Run: headless pygame with SDL's dummy video driver; simulated clock (each Clock.tick advances the game by its frame time, no real sleeping); random seed 0; keys injected as events and as key.get_pressed() state; no mouse input.
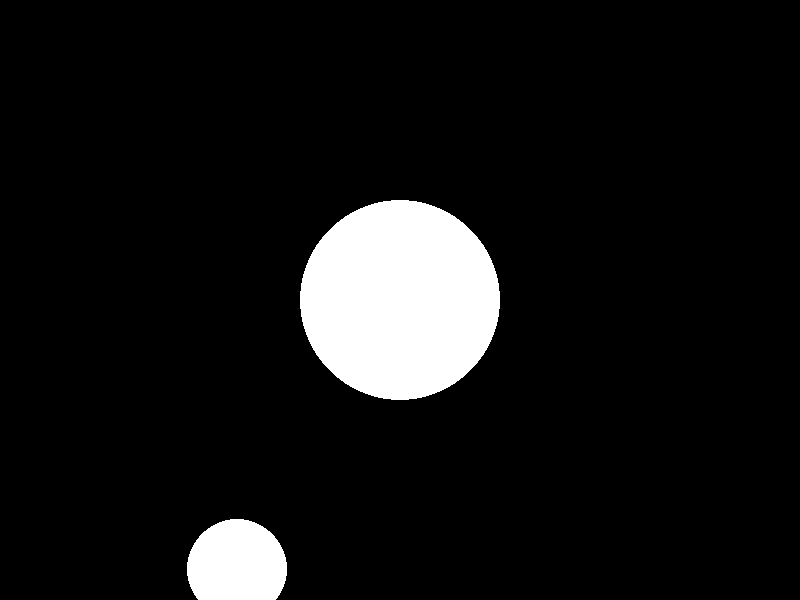
Frame 1 of 4 · flips 1–60 · no input
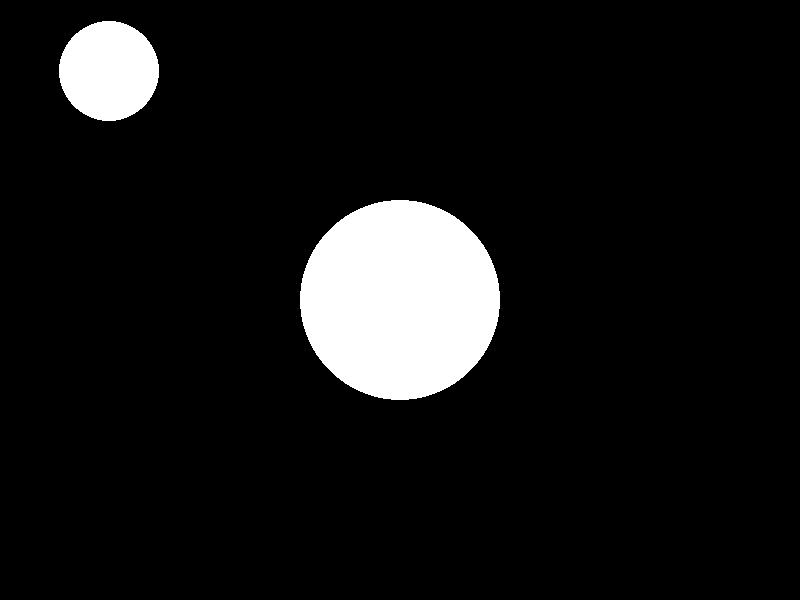
Frame 2 of 4 · flips 61–180 · tapped SPACE, RETURN · held RIGHT (→), D
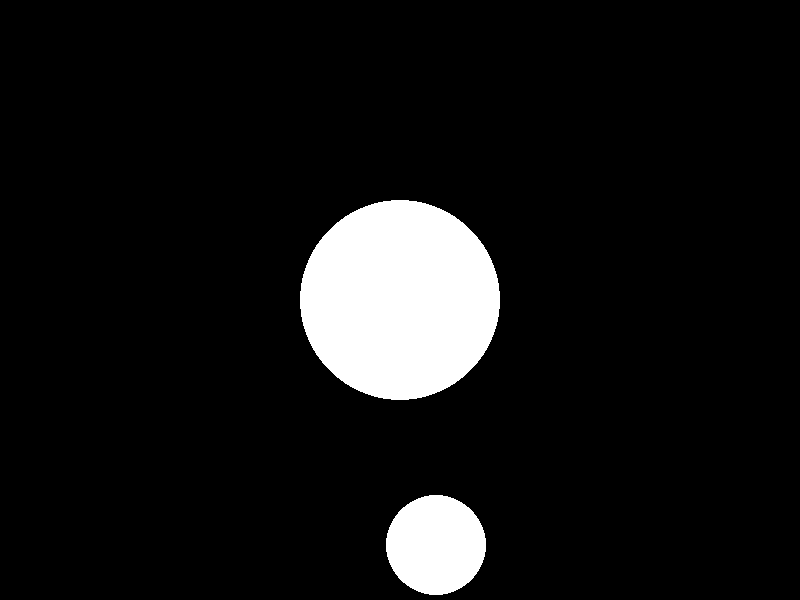
Frame 3 of 4 · flips 181–300 · held DOWN (↓), S
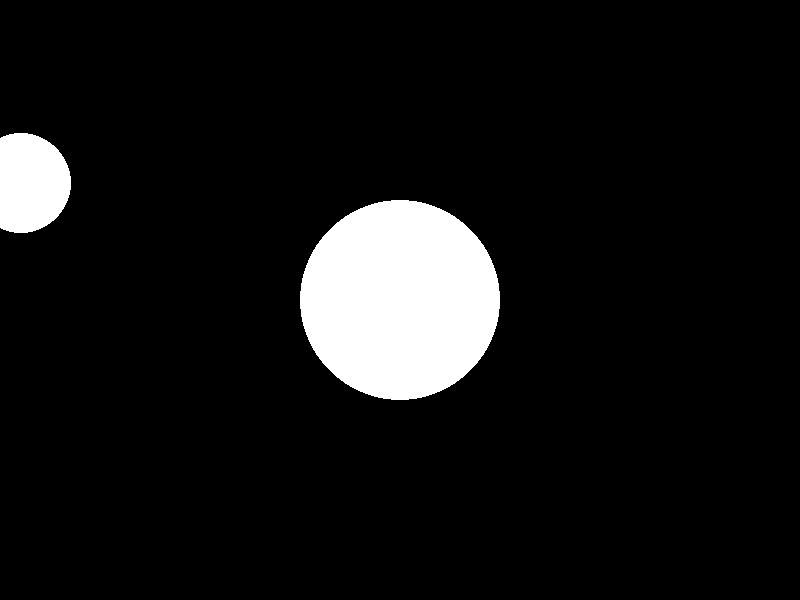
Frame 4 of 4 · flips 301–420 · held LEFT (←), A, UP (↑), W

The pygame program that drew these frames:

import pygame
import math

# define the screen dimensions
SCREEN_WIDTH = 800
SCREEN_HEIGHT = 600

# define the ball dimensions and position
LARGE_BALL_RADIUS = 100
SMALL_BALL_RADIUS = 50
large_ball_x = SCREEN_WIDTH // 2
large_ball_y = SCREEN_HEIGHT // 2
small_ball_x = large_ball_x + 200
small_ball_y = large_ball_y

# define the ball's velocity
small_ball_vx = 0
small_ball_vy = 10

# define the gravitational constant
GRAVITATIONAL_CONSTANT = 3

# initialize Pygame
pygame.init()

# create the screen
screen = pygame.display.set_mode((SCREEN_WIDTH, SCREEN_HEIGHT))

# create a clock to control the frame rate
clock = pygame.time.Clock()

# main game loop
while True:
    # process events
    for event in pygame.event.get():
        # check if the user closed the window
        if event.type == pygame.QUIT:
            pygame.quit()
            quit()

    # calculate the distance between the two balls
    dx = large_ball_x - small_ball_x
    dy = large_ball_y - small_ball_y
    distance = math.hypot(dx, dy)

    # calculate the gravitational force
    force = GRAVITATIONAL_CONSTANT * ((LARGE_BALL_RADIUS * SMALL_BALL_RADIUS) / (distance * distance))

    # calculate the direction of the gravitational force
    angle = math.atan2(dy, dx)

    # apply the gravitational force to the small ball's velocity
    small_ball_vx += force * math.cos(angle)
    small_ball_vy += force * math.sin(angle)

    # update the small ball's position
    small_ball_x += small_ball_vx
    small_ball_y += small_ball_vy

    # clear the screen
    screen.fill((0, 0, 0))

    # draw the balls
    pygame.draw.circle(screen, (255, 255, 255), (large_ball_x, large_ball_y), LARGE_BALL_RADIUS)
    pygame.draw.circle(screen, (255, 255, 255), (small_ball_x, small_ball_y), SMALL_BALL_RADIUS)

    # update the screen
    pygame.display.flip()

    # limit the frame rate
    clock.tick(60)
